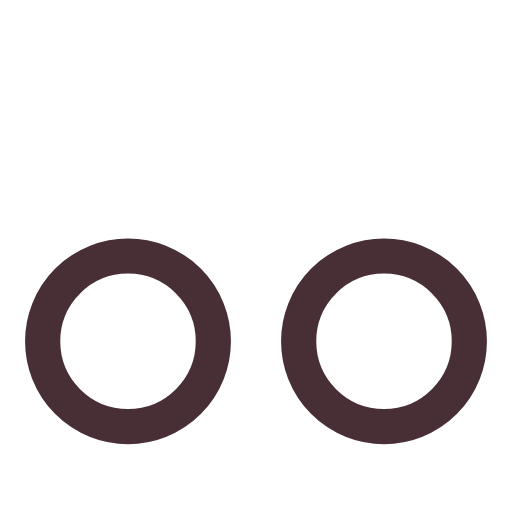
t = 0.00 s
t = 0.12 s: frame unchanged from t = 0.00 s, image omitted
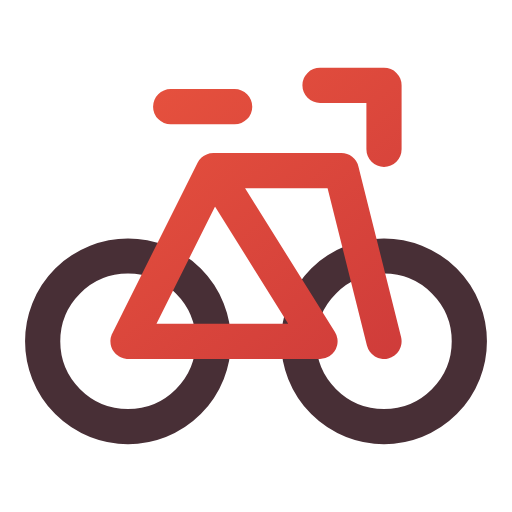
t = 0.38 s
t = 0.51 s: frame unchanged from t = 0.38 s, image omitted
t = 0.64 s: frame unchanged from t = 0.38 s, image omitted
t = 0.80 s: frame unchanged from t = 0.38 s, image omitted

The animated SVG that drew these frames (rendered in a browser with its animation timeline set to each time). Animation: 1 CSS @keyframes rule; one cycle of 0.80 s.

<svg xmlns="http://www.w3.org/2000/svg" width="24" height="24" viewBox="0 0 24 24" fill="none" role="img" aria-label="Bicycle" class="ecui-bike-light-motion">
<title>Bicycle</title>
<desc>The frame is drawn between anchored wheels.</desc>
<defs><linearGradient id="ecui-bike-light-motion-accent" gradientUnits="userSpaceOnUse" x1="4" y1="3" x2="20" y2="22"><stop stop-color="#E9543E" style="stop-color:var(--ec-icon-accent,#E9543E)"/><stop offset="1" stop-color="#C93639" style="stop-color:var(--ec-icon-accent-end,#C93639)"/></linearGradient></defs>
<style>@media(prefers-reduced-motion:no-preference){.ecui-bike-light-motion .p1{stroke-dasharray:1;stroke-dashoffset:0;transform-box:view-box;transform-origin:12px 12px;animation:ecui-bike-light-motion-p1 800ms cubic-bezier(.3,0,.2,1) 1 backwards}@keyframes ecui-bike-light-motion-p1{0%{stroke-dashoffset:1}15%{stroke-dashoffset:1}80%{stroke-dashoffset:0}100%{stroke-dashoffset:0}}}</style>
<path class="p0" d="M2 16a4 4 0 1 0 8 0a4 4 0 1 0 -8 0ZM14 16a4 4 0 1 0 8 0a4 4 0 1 0 -8 0Z" fill="none" stroke="#482F36" stroke-width="1.65" stroke-linecap="round" stroke-linejoin="round" style="stroke:var(--ec-icon-ink,#482F36)"/>
<path class="p1" d="M6 16L10 8L15 16H6M10 8H16L18 16M15 4H18V7M8 5H11" fill="none" stroke="url(#ecui-bike-light-motion-accent)" stroke-width="1.65" stroke-linecap="round" stroke-linejoin="round" pathLength="1"/>
</svg>
